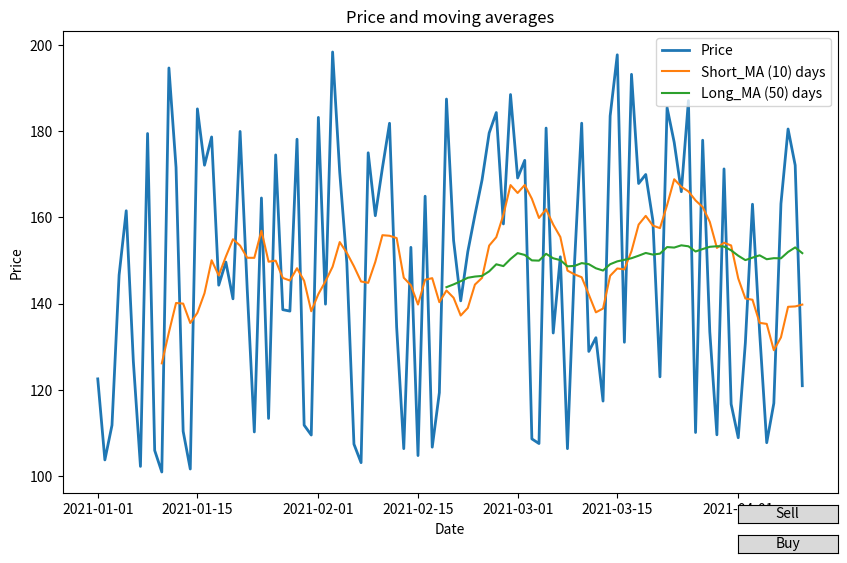

Python code for this plot:
import pandas as pd
import numpy as np
import matplotlib.pyplot as plt
from matplotlib.widgets import Slider, Button

# Simulate historical price data
data = {
    'Date': pd.date_range('2021-01-01', periods=100),
    'Price': np.random.rand(100) * 100 + 100
}

# Create dataframe from the data
df = pd.DataFrame(data)


# Calculate the moving averages
def calculate_moving_averages(df, short_window, long_window):
    df['Short_MA'] = df['Price'].rolling(window=short_window).mean()
    df['Long_MA'] = df['Price'].rolling(window=long_window).mean()


# Define trading signal based on moving averages
def generate_signals(df):
    signals = []
    position = 0  # 1 for long, -1 for short, 0 for neutral

    for i, row in df.iterrows():
        if row['Short_MA'] > row['Long_MA'] and position != 1:
            signals.append(1)  # Go Long
            position = 1
        elif row['Short_MA'] < row['Long_MA'] and position != -1:
            signals.append(-1)  # Go Short
            position = -1
        else:
            signals.append(0)  # Stay Neutral
    return signals


# Simulate trading based on signals
def simulate_trading(df, signals):
    df['Signal'] = signals
    df['Position'] = df['Signal'].diff()
    df['Portfolio'] = df['Position'] * df['Price'].shift(-1)  # Buy/Sell the next day's open


# Set short and long moving average window sizes
short_window = 10
long_window = 50

# Calculate moving averages
calculate_moving_averages(df, short_window, long_window)

# Generate trading signals
signals = generate_signals(df)

# Simulate trading
simulate_trading(df, signals)

# Create a line chart
fig, ax = plt.subplots(figsize=(10, 6))  # Corrected 'figSize' to 'figsize'
ax.plot(df['Date'], df['Price'], label='Price', linewidth=2)
ax.plot(df['Date'], df['Short_MA'], label=f'Short_MA ({short_window}) days')
ax.plot(df['Date'], df['Long_MA'], label=f'Long_MA ({long_window}) days')
ax.set_xlabel('Date')
ax.set_ylabel('Price')
ax.set_title('Price and moving averages')
ax.legend()

# Add buying and selling buttons
axcolor = 'lightgoldenrodyellow'
ax_buy = plt.axes([0.8, 0.01, 0.1, 0.03], facecolor=axcolor)
ax_sell = plt.axes([0.8, 0.06, 0.1, 0.03], facecolor=axcolor)
button_buy = Button(ax_buy, 'Buy')
button_sell = Button(ax_sell, 'Sell')

buy_dates = []
sell_dates = []


# Creating Buy & Sell event handler functions
def on_buy(event):
    buy_dates.append(ax.get_xlim()[0])
    ax.vlines(buy_dates, ymin=ax.get_ylim()[0], ymax=ax.get_ylim()[1], colors='g', linestyles='dotted')
    plt.draw()


def on_sell(event):
    sell_dates.append(ax.get_xlim()[0])
    ax.vlines(sell_dates, ymin=ax.get_ylim()[0], ymax=ax.get_ylim()[1], colors='r', linestyles='dotted')
    plt.draw()


button_buy.on_clicked(on_buy)
button_sell.on_clicked(on_sell)

plt.show()
